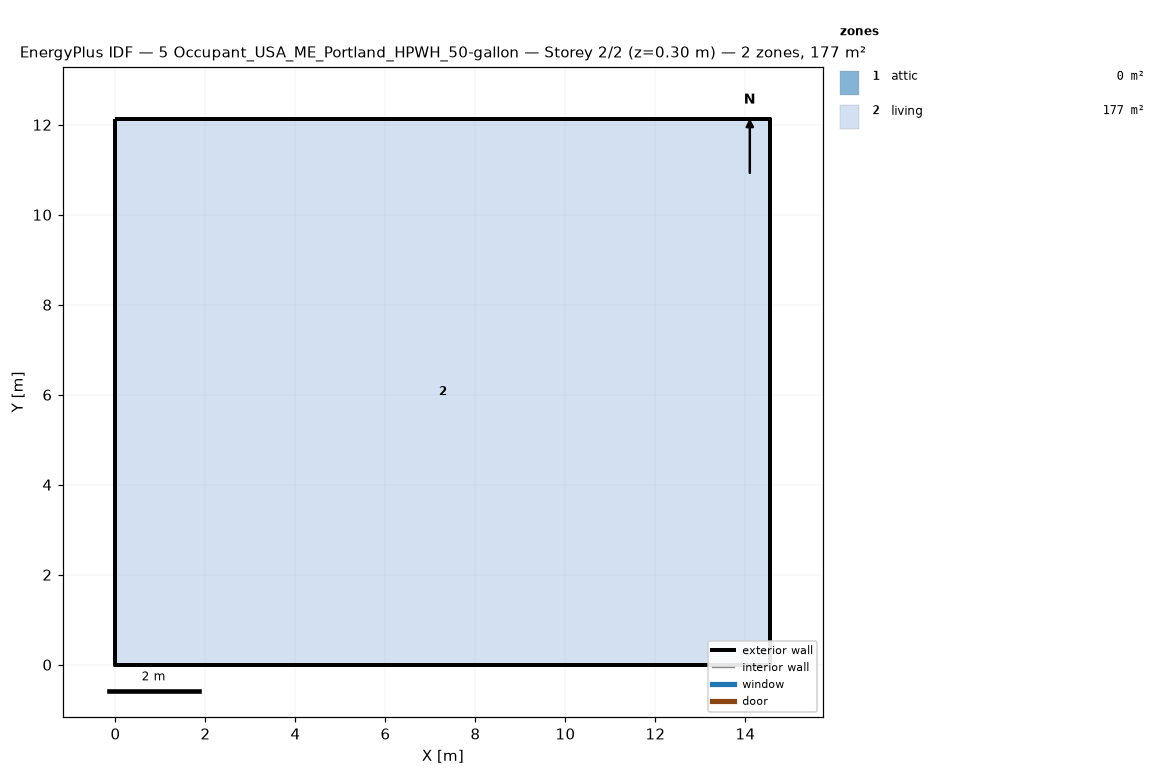
=== STOREY PLAN SPEC (per zone: floor XY polygon, exterior-wall plan segments, windows/doors) ===
zone 1: attic  (0.0 m²)
  exterior wall: (14.55, 0.00) – (14.55, 12.13) – (14.55, 6.06)  [18.2 m]
  exterior wall: (0.00, 12.13) – (0.00, 0.00) – (0.00, 6.06)  [18.2 m]
zone 2: living  (176.5 m²)
  floor: (0.00, 0.00) (0.00, 12.13) (14.55, 12.13) (14.55, 0.00)
  exterior wall: (0.00, 0.00) – (14.55, 0.00)  [14.6 m]
  exterior wall: (14.55, 0.00) – (14.55, 12.13)  [12.1 m]
  exterior wall: (14.55, 12.13) – (0.00, 12.13)  [14.6 m]
  exterior wall: (0.00, 12.13) – (0.00, 0.00)  [12.1 m]

=== DERIVED (storey summary) ===
Building: 5 Occupant_USA_ME_Portland_HPWH_50-gallon
Storey: 2 of 2  (floor level z = 0.30 m)
Storey gross floor area: 176.5 m²
Zones on this storey: 2
  - attic: floor 0.0 m²; exterior wall 36.4 m (24.5 m²); WWR 0.0%
  - living: floor 176.5 m²; exterior wall 53.4 m (146.4 m²); WWR 0.0%
Zone adjacency: (none detected)